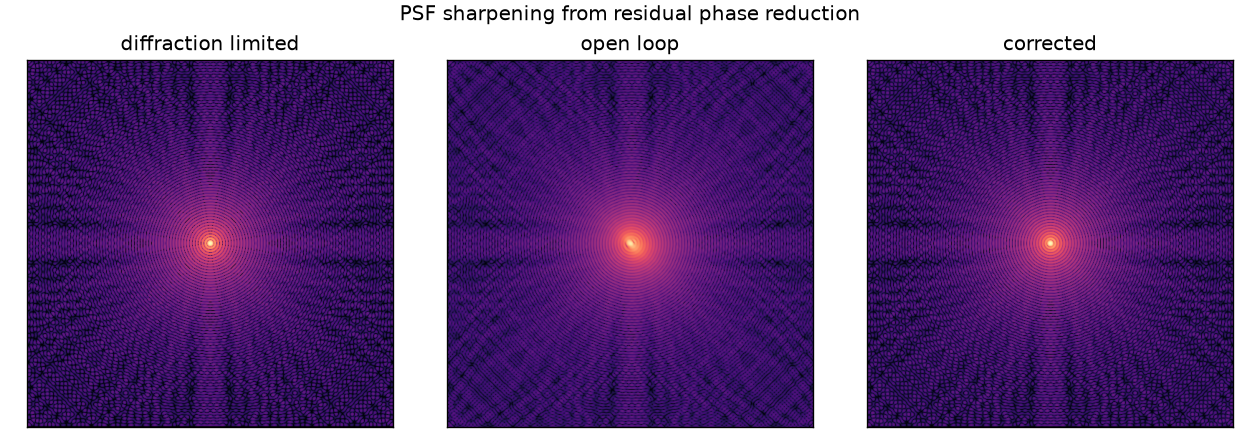

Values plotted in this chart, from the file beside it:
case, phase_rms_rad, strehl_peak_ratio, strehl_marechal
diffraction_limited, 0.0, 1.0, 1.0
open_loop, 0.9902, 0.4835, 0.3751
corrected, 0.1782, 0.969, 0.9687
